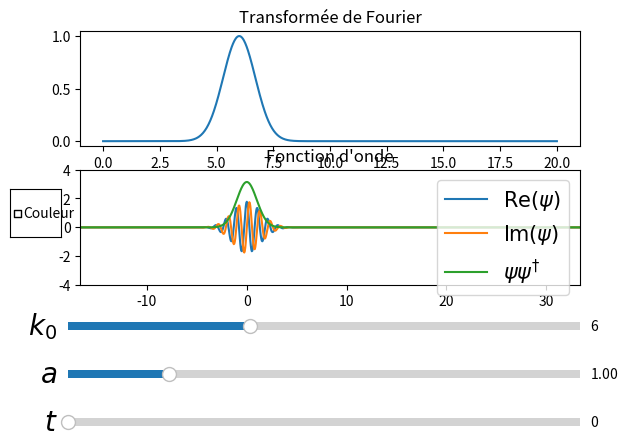

Reproduce this figure in Python.
# free Gaussian wave packet time evolution
# to run, type "python3 free_gaussian_wp_1D.py" in command line
# (after installing Python 3 with required libraries and downloading the file!)
# [redacted]
# [redacted]

from math import sin, pi,cos
import matplotlib.pyplot as plt
import numpy as np
import matplotlib
import matplotlib.cm as cm
from matplotlib.widgets import Slider
from matplotlib.widgets import CheckButtons



fig = plt.figure()
ax1 = fig.add_subplot(211)
ax2 = fig.add_subplot(212)

plt.subplots_adjust(left=0.12, bottom=0.35)

k0 = 6 #nombre d'onde central du packet gaussien
a = 1 #	facteur de distribution de la gaussienne
srx = 50 #range de la position en x

x = np.linspace(-srx/3, 2*srx/3, srx*20) #absisse de la simulation
x2 = np.linspace(0, 20, 1000)#absisse de l'espace des fréquences




alpha = 1 ## alpha = hbar/m => v = alpha*k
is_color = False 


def psi(t): #calcul de la fonction d'onde en fonction du temps
	global x
	v = alpha*k0
	w = (a**4 + ((alpha*t)**2)/4)
	wComplex = a**2 + 1j*alpha*t/2
	omega = (k0**2)*alpha/2
	probCompl = np.exp(1j*(k0*x - t*omega))*((pi/wComplex)**0.5)*np.exp(-((x - v*t)**2)/(4*wComplex))
	return probCompl


#-- Creation des sliders --



ax_a = plt.axes([0.1, 0.05, 0.8, 0.03])
a_slider = Slider(ax_a, '$t$', 0, 10, valinit=0) #slider tu temps
a_slider.label.set_size(20)

ax_b = plt.axes([0.1, 0.15, 0.8, 0.03])
b_slider = Slider(ax_b, '$a$', 0.01, 5, valinit=a) #slider de a
b_slider.label.set_size(20)


ax_c = plt.axes([0.1, 0.25, 0.8, 0.03])
c_slider = Slider(ax_c, '$k_0$', 1, 15, valinit=k0)#slider de k0
c_slider.label.set_size(20)


rax = plt.axes([0.01, 0.45, 0.08, 0.1]) #bouton de control de la couleur
check = CheckButtons(rax, ['Couleur'], [False])



def update_phase(val_):
	global a
	a = b_slider.val
	y = np.exp(- (a**2)*(k0-x2)**2) #distribution des fréquences
	ax1.clear()
	ax1.set_title('Transformée de Fourier')
	ax1.plot(x2, y)
	
	fig.canvas.draw_idle()
	update_temps(0) 

def update_temps(val_): #dessin de la fonction d'onde

	probCompl = psi(a_slider.val)
	ax2.clear()
	ax2.set_xlim([-srx/3,2*srx/3])
	ax2.set_ylim([-4, 4])
	ax2.set_title('Fonction d\'onde')

	if(is_color): #affichage en couleur
		X = np.array([x,x])
		y0 = np.zeros(len(x))
		y = [abs(i) for i in probCompl]
		Y = np.array([y0,y])
		Z = np.array([probCompl,probCompl])
		C = np.angle(Z)
		ax2.pcolormesh(X, Y, C, cmap=cm.hsv, vmin=-np.pi, vmax=np.pi)
		ax2.plot(x, np.abs(probCompl), label = '$|\psi|$', color='black')

	else: #affichage des parties reels et complexe
		ax2.plot(x, np.real(probCompl), label = '$\operatorname{Re}(\psi)$')
		ax2.plot(x, np.imag(probCompl), label = '$\operatorname{Im}(\psi)$')
		ax2.plot(x, np.absolute(probCompl)**2, label = '$\psi \psi^{\dag} $')
	
	ax2.legend(fontsize=15)
	fig.canvas.draw_idle()

def update_k(val_): #lorsqu'on chnage k0
	global k0
	k0 = c_slider.val
	update_phase(0)
	update_temps(0)

def on_check(label): #quand on clic sur le bouton
	global is_color
	is_color = not is_color
	update_temps(0)


update_phase(0) #creation de la première frame

#association des fonctions aux sliders 


a_slider.on_changed(update_temps)
b_slider.on_changed(update_phase)
c_slider.on_changed(update_k)

check.on_clicked(on_check)



plt.show()
